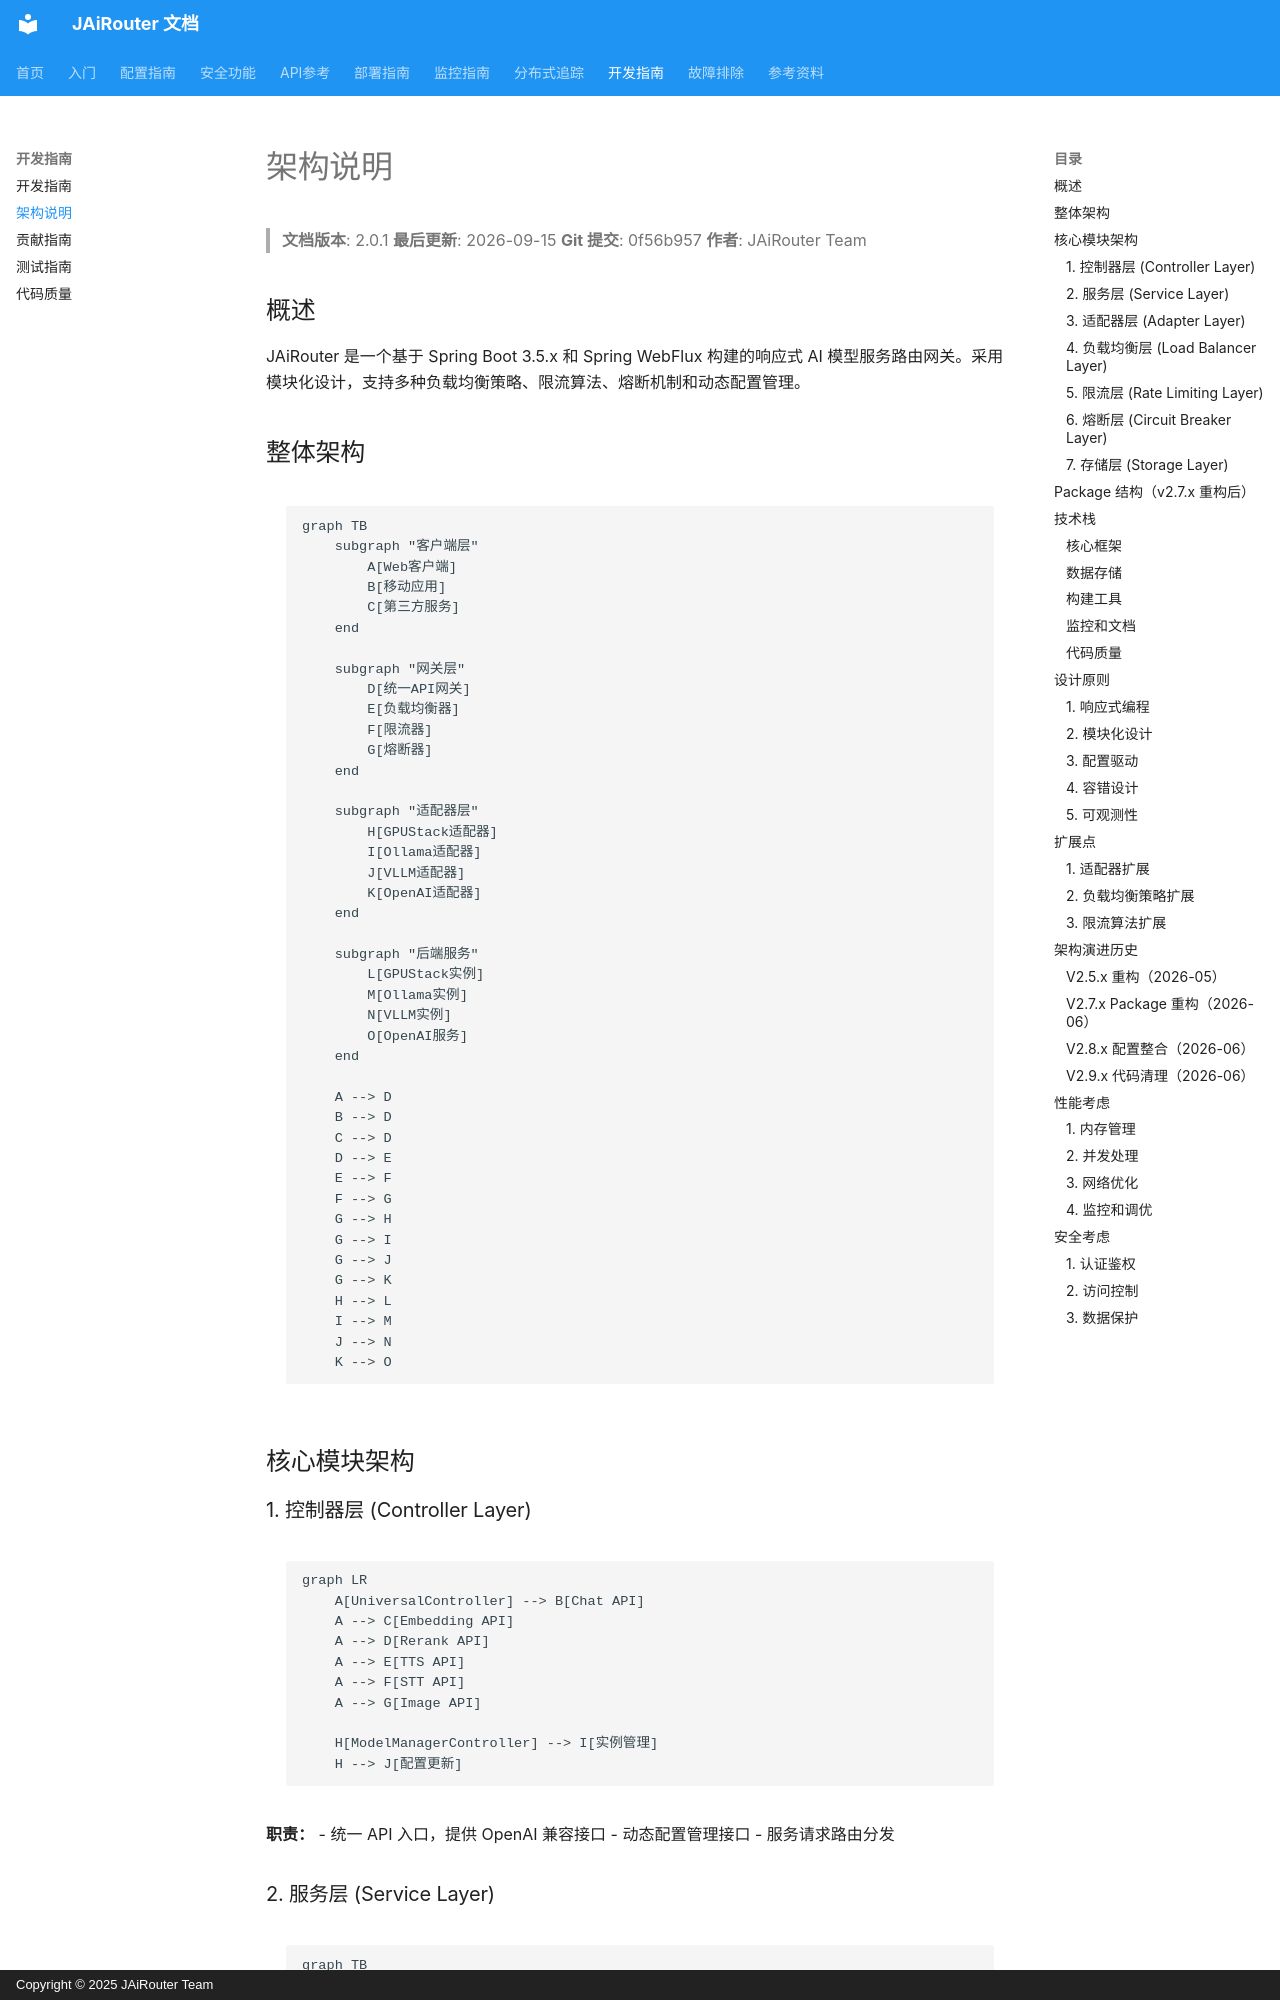

repository: Lincoln-cn/JAiRouter · page: zh/development/architecture/index.html · generator: mkdocs · copyright: Copyright © 2025 JAiRouter Team

# 架构说明

<!-- 版本信息 -->
> **文档版本**: 2.0.1
> **最后更新**: 2026-09-15
> **Git 提交**: 0f56b957
> **作者**: JAiRouter Team
<!-- /版本信息 -->

## 概述

JAiRouter 是一个基于 Spring Boot 3.5.x 和 Spring WebFlux 构建的响应式 AI 模型服务路由网关。采用模块化设计，支持多种负载均衡策略、限流算法、熔断机制和动态配置管理。

## 整体架构

```mermaid
graph TB
    subgraph "客户端层"
        A[Web客户端]
        B[移动应用]
        C[第三方服务]
    end

    subgraph "网关层"
        D[统一API网关]
        E[负载均衡器]
        F[限流器]
        G[熔断器]
    end

    subgraph "适配器层"
        H[GPUStack适配器]
        I[Ollama适配器]
        J[VLLM适配器]
        K[OpenAI适配器]
    end

    subgraph "后端服务"
        L[GPUStack实例]
        M[Ollama实例]
        N[VLLM实例]
        O[OpenAI服务]
    end

    A --> D
    B --> D
    C --> D
    D --> E
    E --> F
    F --> G
    G --> H
    G --> I
    G --> J
    G --> K
    H --> L
    I --> M
    J --> N
    K --> O
```

## 核心模块架构
